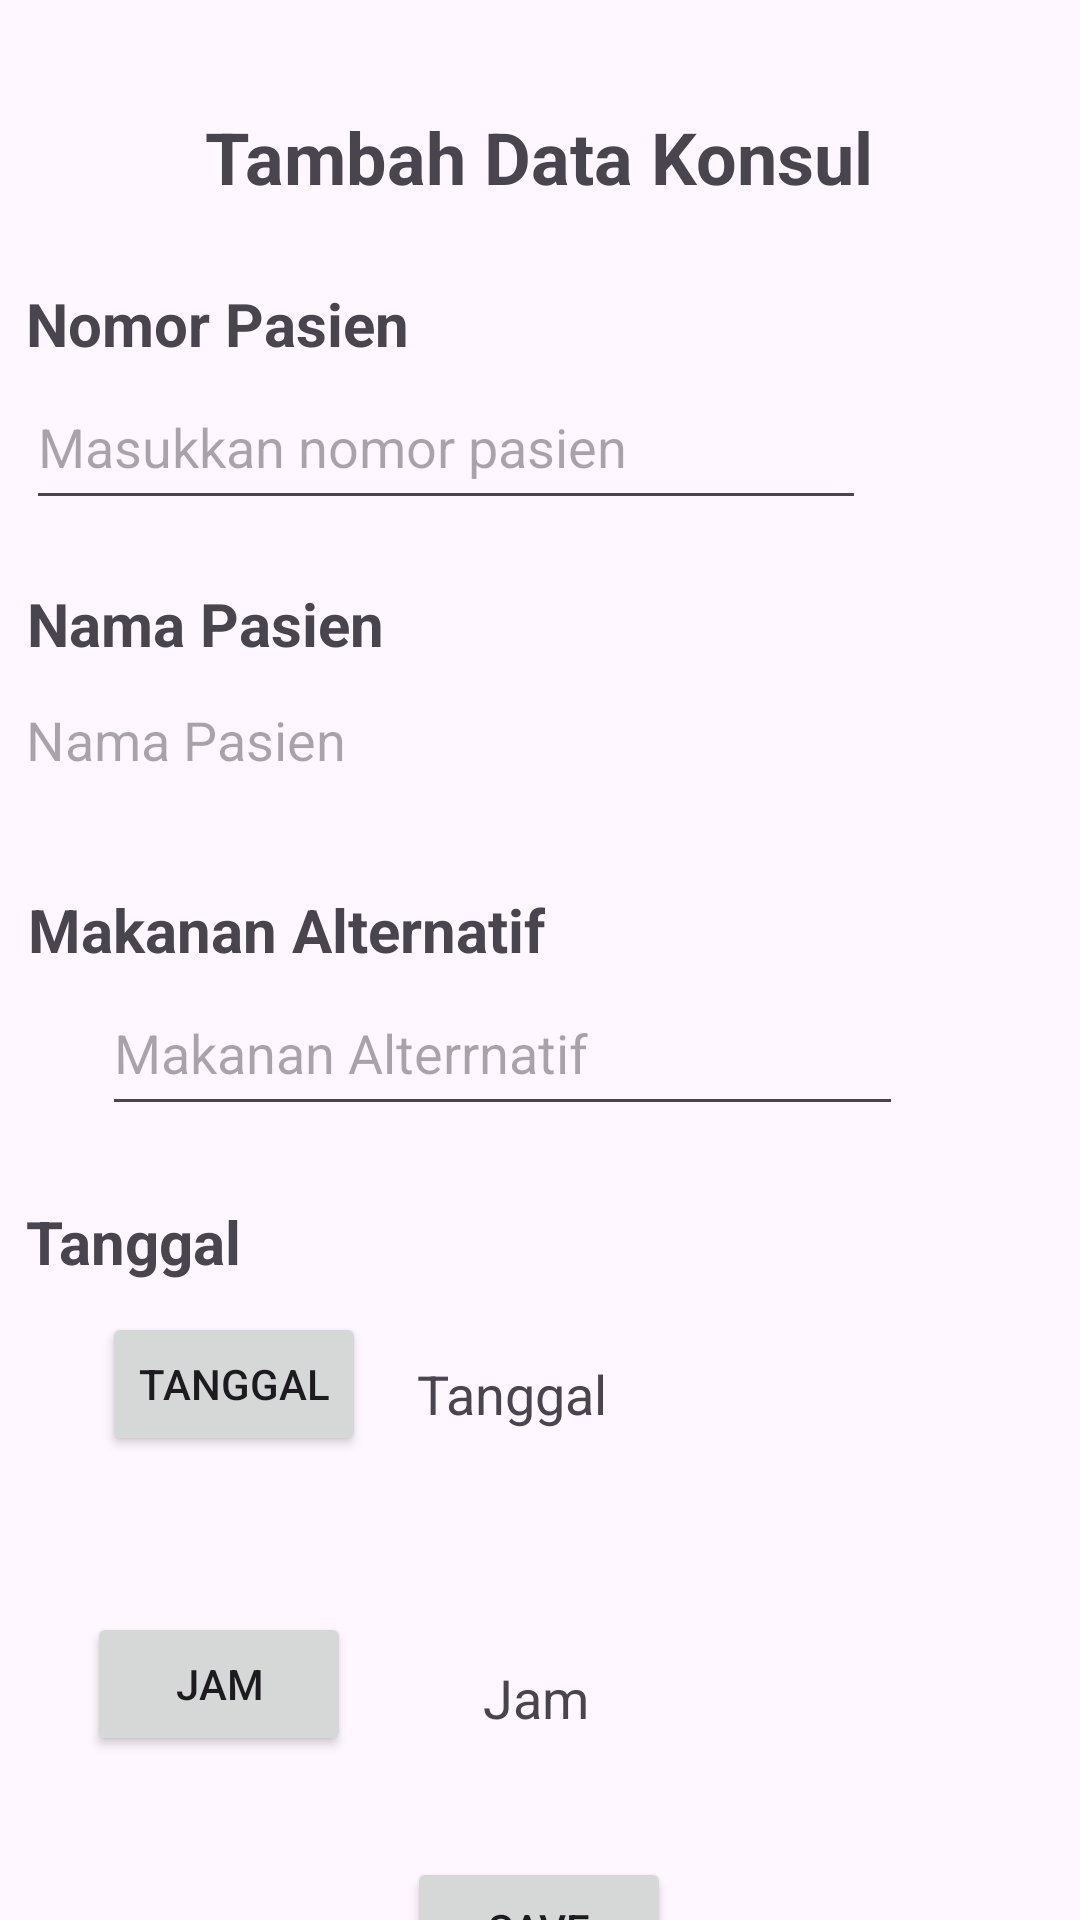

Here is an Android app screen rendered from its layout file. Give the layout XML and the strings, colors and styles it references.
<!-- AndroidManifest.xml: application theme Theme.Makanan_alternatif -->
<!-- res/layout/activity_tambah_konsul.xml -->
<?xml version="1.0" encoding="utf-8"?>
<androidx.constraintlayout.widget.ConstraintLayout xmlns:android="http://schemas.android.com/apk/res/android"
    xmlns:app="http://schemas.android.com/apk/res-auto"
    xmlns:tools="http://schemas.android.com/tools"
    android:layout_width="match_parent"
    android:layout_height="match_parent"
    tools:context=".tambah_konsul">

    <TextView
        android:id="@+id/Jam"
        android:layout_width="wrap_content"
        android:layout_height="wrap_content"
        android:layout_marginStart="44dp"
        android:layout_marginTop="77dp"
        android:text="Jam"
        android:textSize="18sp"
        app:layout_constraintStart_toEndOf="@+id/bt2"
        app:layout_constraintTop_toBottomOf="@+id/tv_tanggal" />

    <Button
        android:id="@+id/bt2"
        android:layout_width="wrap_content"
        android:layout_height="wrap_content"
        android:layout_marginStart="29dp"
        android:layout_marginTop="12dp"
        android:layout_marginEnd="44dp"
        android:text="Jam"
        app:icon="@android:drawable/ic_menu_recent_history"
        app:layout_constraintEnd_toStartOf="@+id/Jam"
        app:layout_constraintStart_toStartOf="parent"
        app:layout_constraintTop_toBottomOf="@+id/tv7" />

    <TextView
        android:id="@+id/tv6"
        android:layout_width="wrap_content"
        android:layout_height="wrap_content"
        android:layout_marginStart="34dp"
        android:layout_marginTop="25dp"
        android:layout_marginEnd="305dp"
        android:text="Tanggal"
        android:textSize="20sp"
        android:textStyle="bold"
        app:layout_constraintEnd_toEndOf="parent"
        app:layout_constraintStart_toStartOf="parent"
        app:layout_constraintTop_toBottomOf="@+id/act_makanan" />

    <AutoCompleteTextView
        android:id="@+id/act_nopasien"
        android:layout_width="280dp"
        android:layout_height="52dp"
        android:layout_marginStart="34dp"
        android:layout_marginEnd="97dp"
        android:hint="Masukkan nomor pasien"
        app:layout_constraintEnd_toEndOf="parent"
        app:layout_constraintStart_toStartOf="parent"
        app:layout_constraintTop_toBottomOf="@+id/tv2" />

    <TextView
        android:id="@+id/tv1"
        android:layout_width="wrap_content"
        android:layout_height="wrap_content"
        android:layout_marginStart="94dp"
        android:layout_marginTop="36dp"
        android:layout_marginEnd="95dp"
        android:text="Tambah Data Konsul"
        android:textSize="24sp"
        android:textStyle="bold"
        app:layout_constraintEnd_toEndOf="parent"
        app:layout_constraintStart_toStartOf="parent"
        app:layout_constraintTop_toTopOf="parent" />

    <TextView
        android:id="@+id/tv2"
        android:layout_width="wrap_content"
        android:layout_height="wrap_content"
        android:layout_marginStart="34dp"
        android:layout_marginTop="26dp"
        android:layout_marginEnd="249dp"
        android:text="Nomor Pasien"
        android:textSize="20sp"
        android:textStyle="bold"
        app:layout_constraintEnd_toEndOf="parent"
        app:layout_constraintStart_toStartOf="parent"
        app:layout_constraintTop_toBottomOf="@+id/tv1" />

    <AutoCompleteTextView
        android:id="@+id/act_makanan"
        android:layout_width="267dp"
        android:layout_height="52dp"
        android:layout_marginStart="34dp"
        android:layout_marginEnd="104dp"
        android:hint="Makanan Alterrnatif"
        app:layout_constraintEnd_toEndOf="parent"
        app:layout_constraintHorizontal_bias="0.0"
        app:layout_constraintStart_toStartOf="parent"
        app:layout_constraintTop_toBottomOf="@+id/tv3" />

    <TextView
        android:id="@+id/tv3"
        android:layout_width="wrap_content"
        android:layout_height="wrap_content"
        android:layout_marginStart="34dp"
        android:layout_marginTop="27dp"
        android:layout_marginEnd="203dp"
        android:text="Makanan Alternatif"
        android:textSize="20sp"
        android:textStyle="bold"
        app:layout_constraintEnd_toEndOf="parent"
        app:layout_constraintStart_toStartOf="parent"
        app:layout_constraintTop_toBottomOf="@+id/tv5" />

    <TextView
        android:id="@+id/tv4"
        android:layout_width="wrap_content"
        android:layout_height="wrap_content"
        android:layout_marginStart="34dp"
        android:layout_marginTop="21dp"
        android:layout_marginEnd="257dp"
        android:text="Nama Pasien"
        android:textSize="20sp"
        android:textStyle="bold"
        app:layout_constraintEnd_toEndOf="parent"
        app:layout_constraintStart_toStartOf="parent"
        app:layout_constraintTop_toBottomOf="@+id/act_nopasien" />

    <TextView
        android:id="@+id/tv5"
        android:layout_width="280dp"
        android:layout_height="35dp"
        android:layout_marginStart="34dp"
        android:layout_marginTop="13dp"
        android:layout_marginEnd="97dp"
        android:hint="Nama Pasien"
        android:textSize="18sp"
        app:layout_constraintEnd_toEndOf="parent"
        app:layout_constraintStart_toStartOf="parent"
        app:layout_constraintTop_toBottomOf="@+id/tv4" />

    <TextView
        android:id="@+id/tv7"
        android:layout_width="wrap_content"
        android:layout_height="wrap_content"
        android:layout_marginStart="34dp"
        android:layout_marginTop="13dp"
        android:layout_marginEnd="337dp"
        android:text="Jam"
        android:textSize="20sp"
        android:textStyle="bold"
        app:layout_constraintEnd_toEndOf="parent"
        app:layout_constraintStart_toStartOf="parent"
        app:layout_constraintTop_toBottomOf="@+id/bt1" />

    <Button
        android:id="@+id/bt1"
        android:layout_width="wrap_content"
        android:layout_height="wrap_content"
        android:layout_marginStart="34dp"
        android:layout_marginTop="10dp"
        android:layout_marginEnd="17dp"
        android:text="Tanggal"
        app:icon="@android:drawable/ic_menu_month"
        app:layout_constraintEnd_toStartOf="@+id/tv_tanggal"
        app:layout_constraintStart_toStartOf="parent"
        app:layout_constraintTop_toBottomOf="@+id/tv6" />

    <Button
        android:id="@+id/bt3"
        android:layout_width="wrap_content"
        android:layout_height="wrap_content"
        android:layout_marginStart="161dp"
        android:layout_marginTop="41dp"
        android:layout_marginEnd="162dp"
        android:text="SAVE"
        app:layout_constraintEnd_toEndOf="parent"
        app:layout_constraintStart_toStartOf="parent"
        app:layout_constraintTop_toBottomOf="@+id/Jam" />

    <TextView
        android:id="@+id/tv_tanggal"
        android:layout_width="wrap_content"
        android:layout_height="wrap_content"
        android:layout_marginStart="17dp"
        android:layout_marginTop="77dp"
        android:text="Tanggal"
        android:textSize="18sp"
        app:layout_constraintStart_toEndOf="@+id/bt1"
        app:layout_constraintTop_toBottomOf="@+id/act_makanan" />

</androidx.constraintlayout.widget.ConstraintLayout>
<!-- resources referenced by this layout -->
<resources>
  <style name="Theme.Makanan_alternatif" parent="Base.Theme.Makanan_alternatif" />
  <style name="Base.Theme.Makanan_alternatif" parent="Theme.Material3.DayNight.NoActionBar">
          
          
      </style>
</resources>
